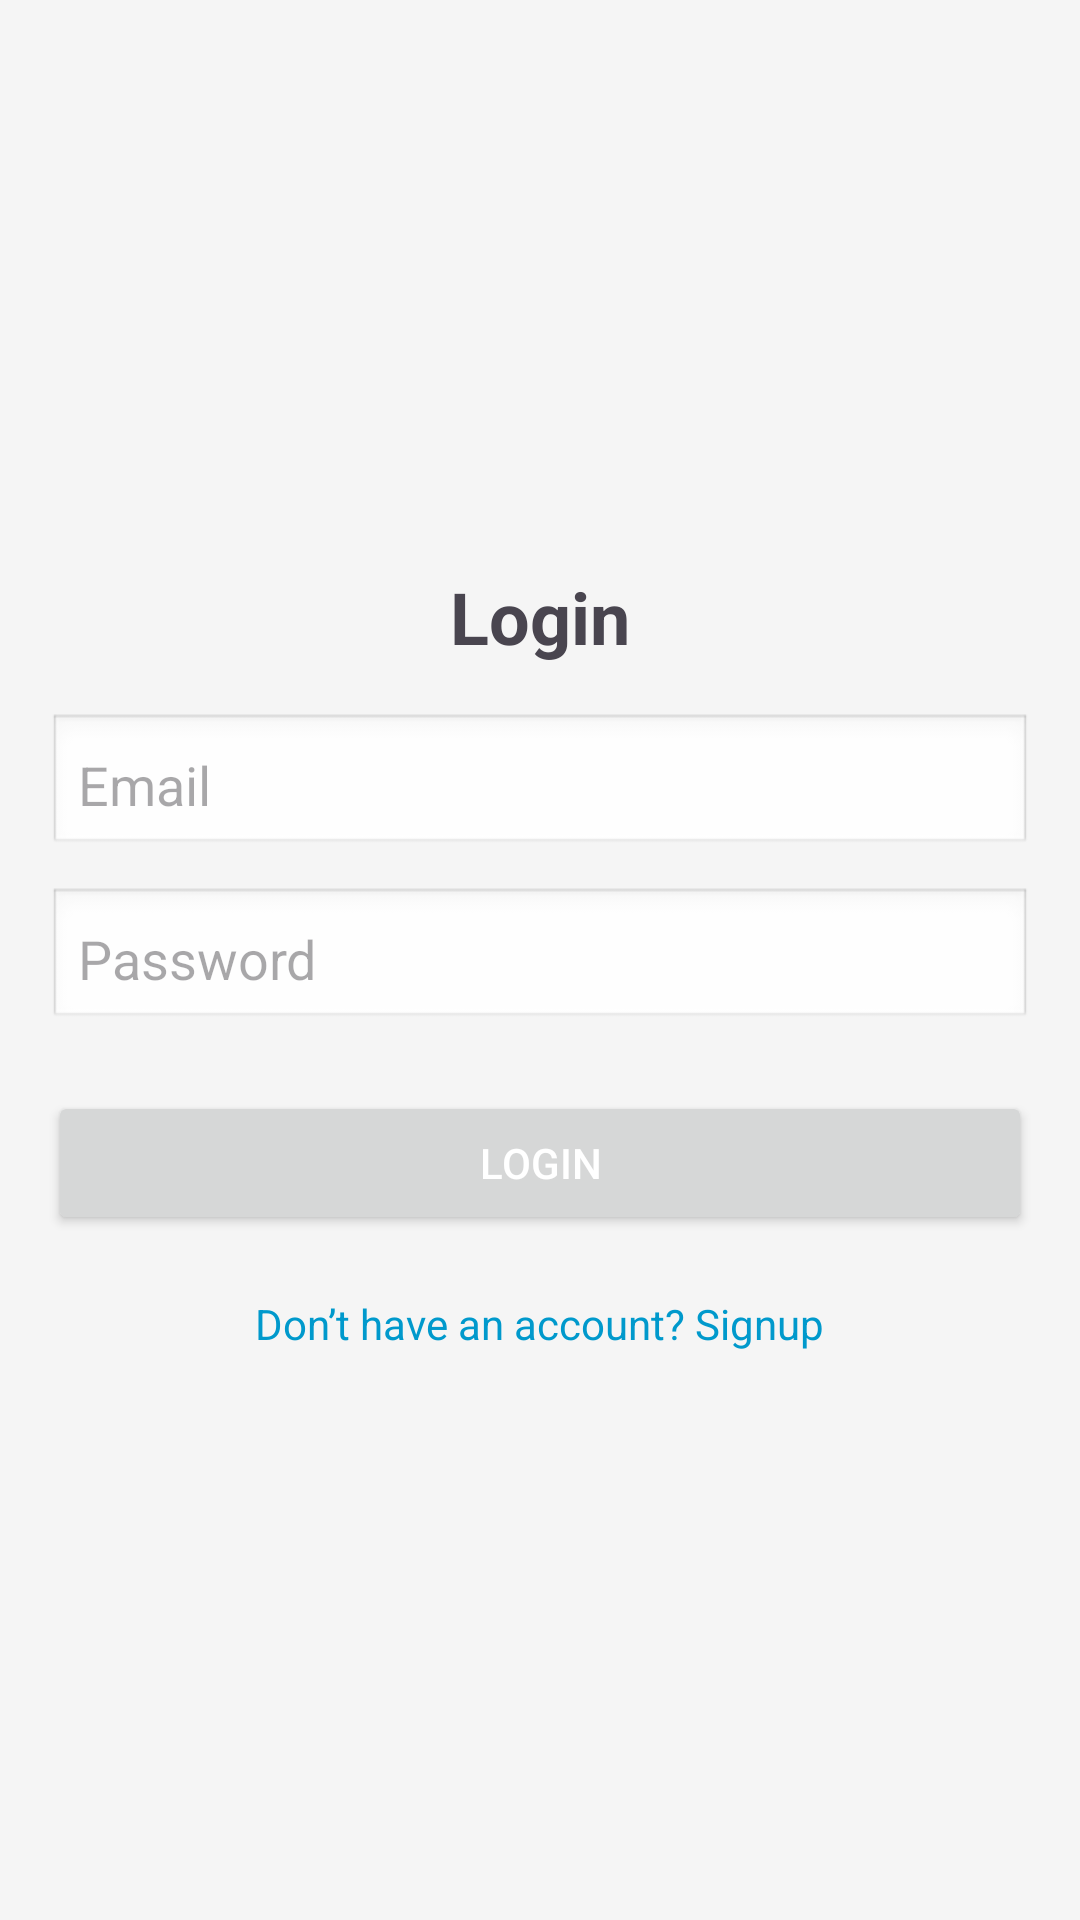

Layout XML and referenced resources for this Android screen:
<!-- AndroidManifest.xml: application theme Theme.Book_Library_App -->
<!-- res/layout/activity_login.xml -->
<LinearLayout
    xmlns:android="http://schemas.android.com/apk/res/android"
    android:layout_width="match_parent"
    android:layout_height="match_parent"
    android:orientation="vertical"
    android:padding="16dp"
    android:gravity="center"
    android:background="#F5F5F5">

    <TextView
        android:id="@+id/tvLoginTitle"
        android:layout_width="wrap_content"
        android:layout_height="wrap_content"
        android:text="Login"
        android:textSize="24sp"
        android:textStyle="bold"
        android:layout_gravity="center"
        android:paddingBottom="16dp"/>

    <EditText
        android:id="@+id/etEmail"
        android:layout_width="match_parent"
        android:layout_height="wrap_content"
        android:hint="Email"
        android:inputType="textEmailAddress"
        android:padding="10dp"
        android:background="@android:drawable/edit_text" />

    <EditText
        android:id="@+id/etPassword"
        android:layout_width="match_parent"
        android:layout_height="wrap_content"
        android:hint="Password"
        android:inputType="textPassword"
        android:padding="10dp"
        android:background="@android:drawable/edit_text"
        android:layout_marginTop="10dp"/>

    <Button
        android:id="@+id/btnLogin"
        android:layout_width="match_parent"
        android:layout_height="wrap_content"
        android:text="Login"
        android:layout_marginTop="20dp"
        android:textColor="@android:color/white"/>

    <TextView
        android:id="@+id/tvSignupLink"
        android:layout_width="wrap_content"
        android:layout_height="wrap_content"
        android:text="Don’t have an account? Signup"
        android:textColor="@android:color/holo_blue_dark"
        android:layout_marginTop="20dp"
        android:layout_gravity="center"/>
</LinearLayout>
<!-- resources referenced by this layout -->
<resources>
  <style name="Theme.Book_Library_App" parent="Base.Theme.Book_Library_App" />
  <style name="Base.Theme.Book_Library_App" parent="Theme.Material3.DayNight.NoActionBar">
          
          
      </style>
</resources>
